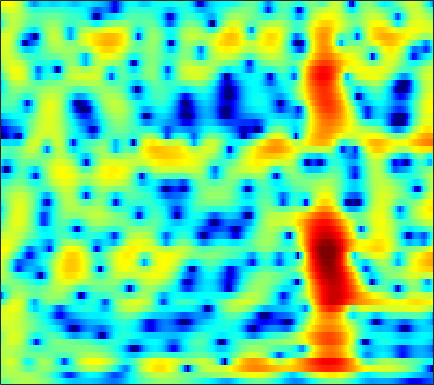

Source data for this figure (header and first rows):
-1.3897, -0.99068, -0.48686, -0.022473, 0.2898, 0.65612, 0.9687, 1.1644, 1.3792, 1.5373, 1.6427, 1.6883, 1.7003, 1.6529, 1.5838, 1.4463, 1.2518, 1.0691, 0.77498, 0.42196, 0.011687, -0.33819, -0.85686, -1.4433
1.093, 1.19, 1.316, 1.436, 1.515, 1.598, 1.653, 1.675, 1.678, 1.649, 1.591, 1.529, 1.422, 1.285, 1.162, 0.9676, 0.7301, 0.5206, 0.1896, -0.2108, -0.6954, -1.118, -1.78, -2.57
0.3782, 0.9661, 1.608, 2.043, 2.219, 2.245, 2.035, 1.728, 1.129, 0.3508, -0.5213, -1.143, -1.744, -1.904, -1.714, -1.184, -0.5497, -0.1095, 0.3245, 0.5742, 0.6147, 0.5115, 0.2022, -0.2785
1.143, 1.919, 2.679, 3.139, 3.271, 3.174, 2.755, 2.22, 1.21, -0.1689, -1.883, -3.257, -4.661, -4.704, -3.862, -2.347, -0.9299, -0.09297, 0.7055, 1.16, 1.294, 1.19, 0.7757, 0.0283
1.786, 1.858, 1.925, 1.935, 1.89, 1.751, 1.519, 1.286, 0.9177, 0.5085, 0.09773, -0.1822, -0.486, -0.6882, -0.7802, -0.8299, -0.8072, -0.7644, -0.709, -0.6736, -0.6866, -0.7359, -0.8602, -1.054
1.726, 1.864, 2.023, 2.119, 2.138, 2.075, 1.905, 1.701, 1.333, 0.8598, 0.2954, -0.1691, -0.8194, -1.458, -1.896, -2.368, -2.644, -2.703, -2.606, -2.357, -2.027, -1.76, -1.425, -1.136
0.4133, 1.304, 2.242, 2.902, 3.222, 3.423, 3.382, 3.191, 2.717, 1.971, 0.9176, -0.1098, -1.873, -4.227, -6.565, -10.8, -15.07, -13.54, -9.203, -6.107, -4.005, -2.864, -1.75, -0.9845
-0.2345, 0.8994, 2.057, 2.867, 3.272, 3.575, 3.626, 3.503, 3.139, 2.547, 1.729, 0.9686, -0.2294, -1.578, -2.618, -3.85, -4.58, -4.668, -4.29, -3.635, -2.969, -2.551, -2.154, -1.972
1.763, 2.119, 2.533, 2.851, 3.014, 3.116, 3.081, 2.963, 2.691, 2.297, 1.802, 1.374, 0.7487, 0.1008, -0.3777, -0.98, -1.514, -1.864, -2.272, -2.628, -2.966, -3.24, -3.651, -4.139
2.876, 3.01, 3.151, 3.236, 3.252, 3.203, 3.062, 2.893, 2.586, 2.189, 1.712, 1.317, 0.7452, 0.1377, -0.3244, -0.9464, -1.568, -2.036, -2.665, -3.319, -4.024, -4.597, -5.418, -6.304
3.355, 3.484, 3.63, 3.718, 3.731, 3.658, 3.474, 3.259, 2.856, 2.313, 1.644, 1.077, 0.2566, -0.5916, -1.201, -1.943, -2.587, -3.014, -3.547, -4.138, -4.868, -5.561, -6.75, -8.303
2.599, 2.952, 3.437, 3.867, 4.113, 4.295, 4.269, 4.093, 3.622, 2.868, 1.76, 0.6925, -1.074, -3.219, -4.925, -6.655, -6.851, -6.164, -5.042, -4.246, -3.91, -3.987, -4.557, -5.692
-3.523, -2.07, -0.1581, 1.444, 2.386, 3.287, 3.789, 3.898, 3.696, 3.104, 2.081, 0.9899, -0.9607, -3.618, -6.05, -8.827, -8.185, -6.216, -3.87, -2.223, -1.177, -0.7133, -0.4395, -0.449
-11.83, -8.194, -4.615, -2.139, -0.7885, 0.4877, 1.292, 1.638, 1.809, 1.679, 1.305, 0.8869, 0.2362, -0.4305, -0.8674, -1.251, -1.338, -1.21, -0.8603, -0.3976, 0.06254, 0.3589, 0.6926, 0.9316
-3.853, -3.187, -2.24, -1.338, -0.7564, -0.1695, 0.2036, 0.37, 0.4545, 0.3589, 0.1498, -0.07329, -0.4293, -0.7933, -1.044, -1.312, -1.454, -1.464, -1.33, -1.039, -0.623, -0.2494, 0.2978, 0.8217
0.1786, 0.2157, 0.2372, 0.2006, 0.1262, -0.01907, -0.2178, -0.4135, -0.7219, -1.065, -1.447, -1.754, -2.246, -2.83, -3.331, -4.049, -4.743, -5.134, -5.257, -4.768, -3.706, -2.688, -1.29, 0.01974
2.208, 1.814, 1.163, 0.3457, -0.3602, -1.362, -2.368, -3.068, -3.834, -4.267, -4.565, -4.763, -5.098, -5.7, -6.407, -7.913, -10.42, -13.57, -22.66, -18.3, -10.22, -6.677, -3.346, -0.8764
2.623, 1.933, 0.6985, -0.9252, -2.496, -5.178, -8.637, -11.65, -14.35, -12.85, -10.54, -9.338, -8.319, -7.869, -7.791, -7.96, -8.335, -8.584, -8.545, -7.62, -5.86, -4.287, -2.223, -0.3162
2.982, 2.366, 1.205, -0.3911, -1.916, -4.466, -7.487, -9.83, -11.93, -11.87, -10.98, -10.34, -9.763, -9.248, -8.85, -8.182, -7.428, -6.804, -5.888, -4.862, -3.714, -2.801, -1.531, -0.1811
4.232, 3.98, 3.35, 2.398, 1.51, 0.09766, -1.497, -2.736, -4.463, -6.394, -8.68, -10.69, -13.85, -15.68, -14.39, -11.5, -9.131, -7.825, -6.572, -5.721, -5.055, -4.585, -3.748, -2.554
5.035, 5.058, 4.837, 4.363, 3.861, 2.982, 1.852, 0.8664, -0.6974, -2.558, -4.863, -6.847, -9.559, -11.1, -10.74, -9.219, -7.881, -7.271, -7.088, -7.722, -9.389, -11.52, -15.02, -12.95
3.94, 4.123, 4.224, 4.138, 3.937, 3.529, 2.929, 2.352, 1.46, 0.4684, -0.6315, -1.454, -2.451, -3.256, -3.729, -4.215, -4.655, -5.027, -5.698, -6.64, -7.864, -8.85, -9.728, -8.964
1.915, 2.356, 2.833, 3.151, 3.269, 3.274, 3.119, 2.889, 2.465, 1.9, 1.261, 0.7191, -0.04473, -0.8248, -1.407, -2.177, -2.927, -3.47, -4.142, -4.7, -5.092, -5.261, -5.196, -4.869
-0.3191, 0.5796, 1.576, 2.347, 2.799, 3.197, 3.389, 3.41, 3.256, 2.916, 2.409, 1.924, 1.143, 0.2155, -0.5574, -1.678, -2.854, -3.719, -4.751, -5.489, -5.803, -5.72, -5.289, -4.661
-2.391, -1.04, 0.4886, 1.715, 2.462, 3.224, 3.711, 3.916, 3.952, 3.753, 3.285, 2.779, 1.875, 0.69, -0.4034, -2.163, -4.348, -6.34, -9.514, -12.77, -13.3, -11.41, -8.625, -6.348
-4.698, -2.95, -0.9433, 0.7374, 1.743, 2.792, 3.523, 3.853, 4.048, 3.954, 3.567, 3.086, 2.182, 0.9734, -0.1629, -2.009, -4.283, -6.316, -9.42, -12.41, -12.98, -11.43, -8.876, -6.601
-6.845, -4.422, -1.905, 0.01776, 1.154, 2.314, 3.124, 3.521, 3.792, 3.76, 3.469, 3.065, 2.289, 1.248, 0.2985, -1.179, -2.864, -4.188, -5.915, -7.373, -8.25, -8.37, -7.785, -6.465
-3.967, -2.603, -0.9369, 0.4664, 1.339, 2.278, 2.942, 3.288, 3.518, 3.514, 3.265, 2.928, 2.273, 1.376, 0.5488, -0.7815, -2.401, -3.855, -6.223, -9.352, -13.87, -18, -15.6, -10.15
-1.799, -1.138, -0.2383, 0.5968, 1.148, 1.777, 2.242, 2.48, 2.634, 2.62, 2.401, 2.123, 1.599, 0.8997, 0.2676, -0.7315, -1.914, -2.942, -4.512, -6.282, -7.952, -8.631, -8.06, -6.113
-2.208, -1.706, -1.048, -0.4498, -0.0295, 0.4356, 0.8146, 0.9937, 1.118, 1.071, 0.8652, 0.6065, 0.1485, -0.4027, -0.8517, -1.442, -1.976, -2.307, -2.646, -2.814, -2.756, -2.548, -2.004, -1.231
-4.025, -3.571, -3.025, -2.457, -2.027, -1.471, -0.9994, -0.7204, -0.518, -0.5597, -0.8295, -1.209, -1.924, -2.794, -3.462, -4.146, -4.346, -4.111, -3.396, -2.443, -1.44, -0.6954, 0.2701, 1.144
-6.755, -6.931, -7.02, -6.508, -5.778, -4.515, -3.351, -2.637, -2.028, -1.811, -2.089, -2.638, -3.927, -6.059, -8.461, -13.31, -15.71, -11.53, -6.828, -3.672, -1.416, -0.08759, 1.323, 2.453
-9.718, -12.67, -20.39, -20.21, -13.27, -8.428, -5.544, -4.107, -2.868, -2.196, -2.101, -2.338, -3.091, -4.346, -5.532, -7.014, -7.244, -6.251, -4.202, -2.193, -0.4667, 0.6266, 1.829, 2.828
-5.993, -7.045, -8.201, -8.084, -7.296, -5.704, -4.169, -3.183, -2.157, -1.469, -1.046, -0.9111, -0.9153, -1.081, -1.234, -1.378, -1.373, -1.243, -0.864, -0.3506, 0.246, 0.7293, 1.382, 2.03
-2.028, -2.506, -2.866, -2.975, -2.846, -2.465, -1.933, -1.495, -0.8549, -0.2959, 0.2223, 0.5182, 0.7965, 0.951, 0.9678, 0.8635, 0.6039, 0.3233, -0.1744, -0.7062, -1.126, -1.212, -0.8473, -0.09216
-0.99, -1.472, -1.819, -2.008, -1.975, -1.881, -1.597, -1.3, -0.7779, -0.04366, 0.7174, 1.308, 1.999, 2.496, 2.687, 2.638, 2.188, 1.516, -0.02207, -2.6, -6.913, -11.36, -9.076, -3.821
-5.897, -6.412, -6.646, -6.337, -6.196, -6.167, -6.436, -6.57, -6.264, -4.804, -2.723, -1.131, 0.6923, 2.045, 2.75, 3.274, 3.307, 2.988, 2.123, 0.7353, -0.8658, -1.697, -1.367, 0.08213
-23.74, -28.08, -18.41, -14.33, -13, -12.61, -14.17, -17.3, -27.4, -15.56, -8.849, -5.656, -2.648, -0.5227, 0.644, 1.764, 2.453, 2.742, 2.902, 2.887, 2.795, 2.759, 2.801, 2.941
-16.57, -16.11, -14.91, -13.41, -12.36, -11.51, -11.01, -10.67, -9.868, -8.431, -6.501, -4.993, -3.117, -1.501, -0.4604, 0.6843, 1.587, 2.129, 2.666, 3.045, 3.292, 3.408, 3.458, 3.405
-12.39, -11.41, -10.37, -9.455, -8.813, -8.091, -7.418, -6.921, -6.207, -5.417, -4.478, -3.748, -2.712, -1.665, -0.8843, 0.1072, 1.021, 1.637, 2.326, 2.867, 3.261, 3.45, 3.558, 3.489
-7.511, -7.033, -6.383, -5.845, -5.523, -5.143, -4.865, -4.711, -4.581, -4.463, -4.283, -4.066, -3.577, -2.797, -2.067, -0.956, 0.1734, 0.9641, 1.912, 2.679, 3.241, 3.522, 3.72, 3.686
-3.708, -3.482, -3.187, -2.962, -2.869, -2.882, -3.102, -3.43, -4.121, -5.14, -6.53, -7.603, -8.408, -7.455, -5.828, -3.445, -1.33, -0.005404, 1.431, 2.526, 3.301, 3.696, 3.981, 4.013
-2.353, -2.043, -1.718, -1.481, -1.4, -1.502, -1.874, -2.38, -3.435, -5.116, -7.767, -10.87, -16.7, -13.41, -8.906, -4.806, -2.041, -0.4837, 1.095, 2.248, 3.069, 3.49, 3.808, 3.876
-3.603, -2.906, -2.086, -1.457, -1.131, -0.8974, -0.9158, -1.105, -1.578, -2.292, -3.098, -3.64, -3.989, -3.708, -3.108, -2.035, -0.8985, -0.1005, 0.8364, 1.596, 2.181, 2.502, 2.777, 2.857
-5.908, -4.463, -2.84, -1.603, -0.8921, -0.2023, 0.204, 0.3429, 0.33, 0.1603, -0.1096, -0.315, -0.5529, -0.7033, -0.7225, -0.6452, -0.4422, -0.2326, 0.09594, 0.4587, 0.7982, 1.019, 1.251, 1.385
-6.43, -4.45, -2.3, -0.6221, 0.3509, 1.302, 1.915, 2.175, 2.29, 2.18, 1.857, 1.493, 0.8748, 0.1554, -0.4282, -1.167, -1.747, -1.987, -1.991, -1.697, -1.278, -0.9791, -0.683, -0.4881
-4.479, -2.417, -0.2231, 1.455, 2.401, 3.323, 3.888, 4.094, 4.108, 3.813, 3.222, 2.564, 1.378, -0.2233, -1.773, -4.362, -7.409, -9.05, -8.415, -6.231, -4.473, -3.659, -3.208, -3.37
-1.182, 0.2113, 1.73, 2.895, 3.56, 4.169, 4.474, 4.52, 4.332, 3.86, 3.108, 2.351, 1.025, -0.7578, -2.473, -5.458, -9.314, -11.71, -10.57, -7.678, -5.761, -5.044, -4.993, -6.124
1.214, 1.847, 2.555, 3.082, 3.356, 3.515, 3.446, 3.262, 2.837, 2.24, 1.495, 0.8528, -0.09801, -1.128, -1.931, -2.967, -3.806, -4.191, -4.298, -4.082, -3.782, -3.658, -3.736, -4.16
2.378, 2.668, 2.928, 2.996, 2.916, 2.609, 2.079, 1.542, 0.703, -0.201, -1.099, -1.719, -2.38, -2.845, -3.069, -3.214, -3.176, -3.061, -2.788, -2.436, -2.069, -1.826, -1.571, -1.369
3.018, 3.224, 3.3, 3.106, 2.746, 1.984, 0.8699, -0.2177, -1.975, -3.999, -5.952, -6.966, -7.455, -7.129, -6.619, -5.799, -4.901, -4.167, -3.168, -2.17, -1.255, -0.6446, 0.03309, 0.5525
3.32, 3.585, 3.665, 3.416, 2.978, 2.006, 0.5101, -1.054, -3.93, -8.238, -15.65, -31.2, -18.38, -13.54, -12, -10.75, -9.229, -7.633, -5.256, -3.073, -1.264, -0.1687, 0.9496, 1.699
2.693, 3.123, 3.471, 3.505, 3.303, 2.662, 1.552, 0.4004, -1.583, -4.017, -6.609, -8.244, -9.91, -11.56, -13.73, -20.97, -22.81, -13.29, -7.289, -3.656, -1.182, 0.1582, 1.441, 2.241
-0.4169, 0.6294, 1.752, 2.461, 2.712, 2.693, 2.29, 1.782, 0.8509, -0.2966, -1.551, -2.526, -3.812, -5.042, -5.859, -6.51, -6.184, -5.27, -3.578, -1.867, -0.4051, 0.4709, 1.345, 1.874
-4.458, -2.164, -0.1056, 1.2, 1.8, 2.218, 2.277, 2.115, 1.692, 1.102, 0.4049, -0.1581, -0.87, -1.493, -1.844, -2.094, -2.07, -1.882, -1.436, -0.8801, -0.317, 0.06298, 0.4505, 0.6727
-1.714, -0.5627, 0.7228, 1.661, 2.143, 2.498, 2.568, 2.447, 2.108, 1.605, 0.985, 0.4936, -0.1671, -0.7601, -1.128, -1.478, -1.655, -1.671, -1.592, -1.427, -1.233, -1.093, -0.9518, -0.8725
1.967, 2.393, 2.909, 3.29, 3.459, 3.497, 3.308, 3.03, 2.469, 1.701, 0.7683, -0.007047, -1.085, -2.098, -2.731, -3.318, -3.568, -3.572, -3.449, -3.28, -3.143, -3.084, -3.038, -3.021
4.099, 4.369, 4.626, 4.738, 4.702, 4.484, 4.044, 3.557, 2.665, 1.473, -0.05689, -1.467, -3.706, -6.29, -8.141, -9.444, -8.872, -7.951, -6.841, -6.189, -5.986, -6.074, -6.38, -6.705
